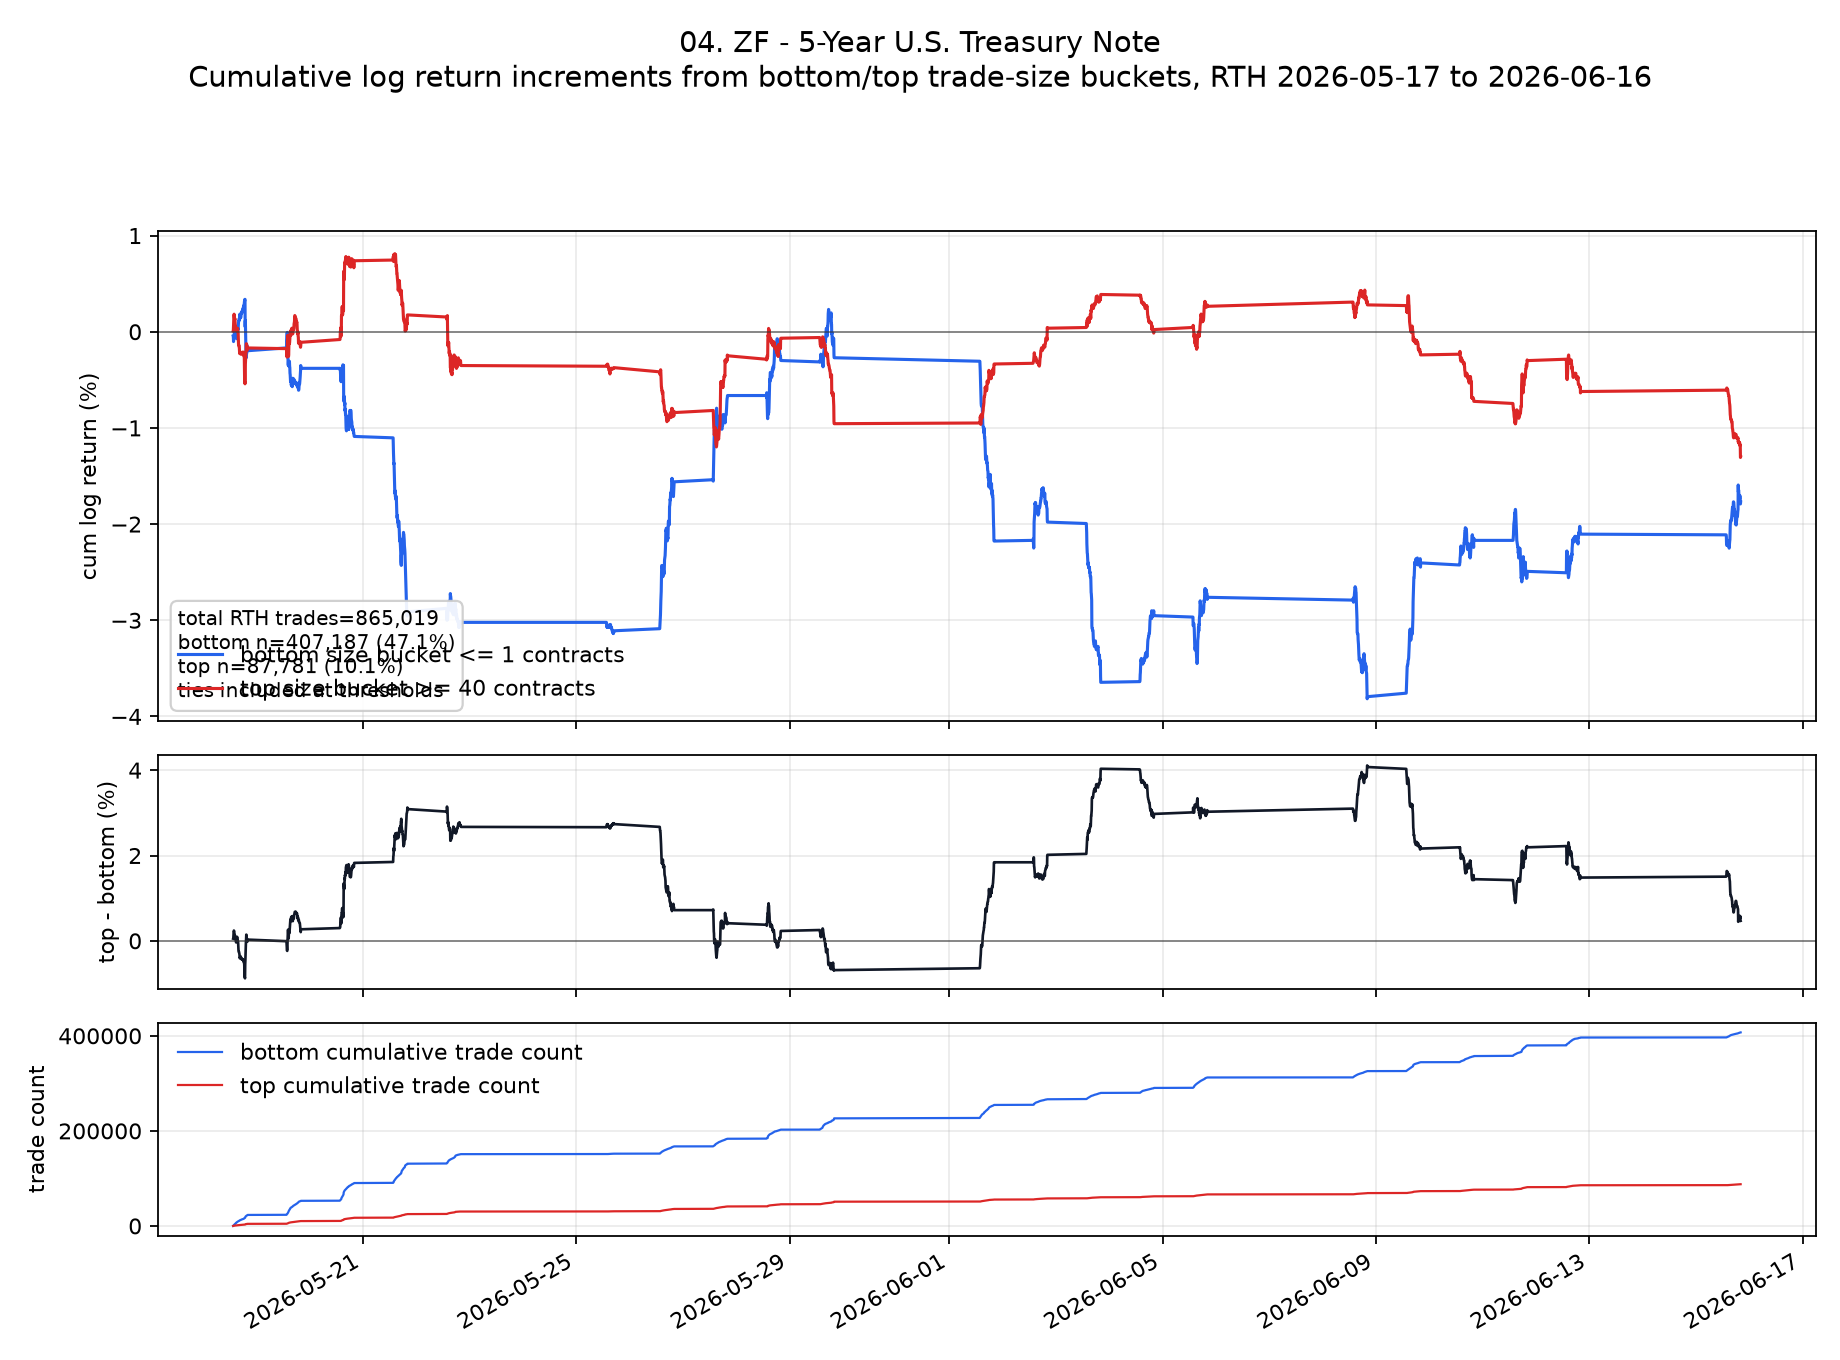

The file beside this chart, header and first rows:
ts_event, low, high, cum_low, cum_high, cum_low_pct, cum_high_pct, cum_high_minus_low_pct
2026-05-18T13:35:00.000000000+0000, -0.0004386, 0.00007309, -0.0004386, 0.00007309, -0.04386, 0.007309, 0.05117
2026-05-18T13:40:00.000000000+0000, -0.00007309, 0.00007317, -0.0005117, 0.0001463, -0.05117, 0.01463, 0.06579
2026-05-18T13:45:00.000000000+0000, -0.0005115, 0.0004387, -0.001023, 0.000585, -0.1023, 0.0585, 0.1608
2026-05-18T13:50:00.000000000+0000, 0.0002926, 0.0007309, -0.0007306, 0.001316, -0.07306, 0.1316, 0.2046
2026-05-18T13:55:00.000000000+0000, -2.1332753341596344e-8, 0.0003652, -0.0007306, 0.001681, -0.07306, 0.1681, 0.2412
2026-05-18T14:00:00.000000000+0000, 0.0002922, 0.000146, -0.0004384, 0.001827, -0.04384, 0.1827, 0.2265
2026-05-18T14:05:00.000000000+0000, 0.0001462, -0.0001463, -0.0002922, 0.001681, -0.02922, 0.1681, 0.1973
2026-05-18T14:10:00.000000000+0000, 0.0006581, -0.0002923, 0.0003659, 0.001388, 0.03659, 0.1388, 0.1023
2026-05-18T14:15:00.000000000+0000, -0.0002923, -0.0001461, 0.00007358, 0.001242, 0.007358, 0.1242, 0.1169
2026-05-18T14:20:00.000000000+0000, -0.00007308, 0.0001462, 5.027086400488656e-7, 0.001388, 0.00005027, 0.1388, 0.1388
2026-05-18T14:25:00.000000000+0000, 0.00007305, -0.0003655, 0.00007356, 0.001023, 0.007356, 0.1023, 0.09494
2026-05-18T14:30:00.000000000+0000, 0.0002925, -0.0001462, 0.0003661, 0.0008768, 0.03661, 0.08768, 0.05107
2026-05-18T14:35:00.000000000+0000, -0.0005123, -0.0003657, -0.0001462, 0.0005111, -0.01462, 0.05111, 0.06573
2026-05-18T14:40:00.000000000+0000, 0.0004388, -5.348215204037388e-9, 0.0002926, 0.0005111, 0.02926, 0.05111, 0.02185
2026-05-18T14:45:00.000000000+0000, -0.0002196, -0.0002925, 0.00007297, 0.0002186, 0.007297, 0.02186, 0.01456
2026-05-18T14:50:00.000000000+0000, 0.0002195, -0.00007313, 0.0002925, 0.0001454, 0.02925, 0.01454, -0.01471
2026-05-18T14:55:00.000000000+0000, 0.0002926, 0.00007311, 0.0005851, 0.0002185, 0.05851, 0.02185, -0.03665
2026-05-18T15:00:00.000000000+0000, -0.00007303, 0.0001462, 0.000512, 0.0003648, 0.0512, 0.03648, -0.01473
2026-05-18T15:05:00.000000000+0000, -0.0006584, -0.0001466, -0.0001463, 0.0002182, -0.01463, 0.02182, 0.03646
2026-05-18T15:10:00.000000000+0000, -0.00007297, -0.0001464, -0.0002193, 0.00007182, -0.02193, 0.007182, 0.02911
2026-05-18T15:15:00.000000000+0000, -0.000512, 0.0001464, -0.0007313, 0.0002182, -0.07313, 0.02182, 0.09495
2026-05-18T15:20:00.000000000+0000, 0.0001463, 0.00007314, -0.000585, 0.0002913, -0.0585, 0.02913, 0.08763
2026-05-18T15:25:00.000000000+0000, 0.00007323, 0.00007324, -0.0005118, 0.0003646, -0.05118, 0.03646, 0.08763
2026-05-18T15:30:00.000000000+0000, 0.0001463, 0.0, -0.0003655, 0.0003646, -0.03655, 0.03646, 0.073
2026-05-18T15:35:00.000000000+0000, 0.0003657, 5.349780174412899e-9, 2.3495799261752381e-7, 0.0003646, 0.0000235, 0.03646, 0.03643
2026-05-18T15:40:00.000000000+0000, 0.0003658, -0.0001463, 0.0003661, 0.0002183, 0.03661, 0.02183, -0.01478
2026-05-18T15:45:00.000000000+0000, -0.0001463, -0.00007312, 0.0002198, 0.0001452, 0.02198, 0.01452, -0.007464
2026-05-18T15:50:00.000000000+0000, 0.0001463, -0.0002926, 0.0003661, -0.0001474, 0.03661, -0.01474, -0.05135
2026-05-18T15:55:00.000000000+0000, 0.0003657, -0.0007315, 0.0007318, -0.0008789, 0.07318, -0.08789, -0.1611
2026-05-18T16:00:00.000000000+0000, 0.0002927, -0.0004391, 0.001025, -0.001318, 0.1025, -0.1318, -0.2342
2026-05-18T16:05:00.000000000+0000, 0.00007329, -0.00007313, 0.001098, -0.001391, 0.1098, -0.1391, -0.2489
2026-05-18T16:10:00.000000000+0000, 9.6374383140585e-8, 0.0, 0.001098, -0.001391, 0.1098, -0.1391, -0.2489
2026-05-18T16:15:00.000000000+0000, 0.0001464, -0.0001464, 0.001244, -0.001537, 0.1244, -0.1537, -0.2782
2026-05-18T16:20:00.000000000+0000, 0.0001463, 0.0, 0.001391, -0.001537, 0.1391, -0.1537, -0.2928
2026-05-18T16:25:00.000000000+0000, -0.0001465, -0.0003657, 0.001244, -0.001903, 0.1244, -0.1903, -0.3147
2026-05-18T16:30:00.000000000+0000, 0.00007316, -0.0003658, 0.001317, -0.002269, 0.1317, -0.2269, -0.3586
2026-05-18T16:35:00.000000000+0000, 0.0005125, -1.0179706766422214e-7, 0.00183, -0.002269, 0.183, -0.2269, -0.4099
2026-05-18T16:40:00.000000000+0000, -0.0001463, 0.0001463, 0.001684, -0.002123, 0.1684, -0.2123, -0.3806
2026-05-18T16:45:00.000000000+0000, 0.00007313, 0.0, 0.001757, -0.002123, 0.1757, -0.2123, -0.3879
2026-05-18T16:50:00.000000000+0000, -0.0001463, -0.00007313, 0.00161, -0.002196, 0.161, -0.2196, -0.3806
2026-05-18T16:55:00.000000000+0000, -0.00007313, 0.0, 0.001537, -0.002196, 0.1537, -0.2196, -0.3733
2026-05-18T17:00:00.000000000+0000, -0.00007313, 8.031719911372193e-8, 0.001464, -0.002196, 0.1464, -0.2196, -0.366
2026-05-18T17:05:00.000000000+0000, 0.0001464, -0.0001463, 0.001611, -0.002342, 0.1611, -0.2342, -0.3953
2026-05-18T17:10:00.000000000+0000, 0.0002195, 0.0, 0.00183, -0.002342, 0.183, -0.2342, -0.4172
2026-05-18T17:15:00.000000000+0000, 0.00007313, 0.0, 0.001903, -0.002342, 0.1903, -0.2342, -0.4245
2026-05-18T17:20:00.000000000+0000, 0.0001463, 0.0000732, 0.00205, -0.002269, 0.205, -0.2269, -0.4318
2026-05-18T17:25:00.000000000+0000, -0.0001463, 0.0, 0.001903, -0.002269, 0.1903, -0.2269, -0.4172
2026-05-18T17:30:00.000000000+0000, 0.00007313, 0.0, 0.001976, -0.002269, 0.1976, -0.2269, -0.4245
2026-05-18T17:35:00.000000000+0000, 0.0001463, 0.0, 0.002123, -0.002269, 0.2123, -0.2269, -0.4392
2026-05-18T17:40:00.000000000+0000, 5.349780174412899e-9, 0.00007314, 0.002123, -0.002196, 0.2123, -0.2196, -0.4318
2026-05-18T17:45:00.000000000+0000, 0.0, 0.00007313, 0.002123, -0.002123, 0.2123, -0.2123, -0.4245
2026-05-18T17:50:00.000000000+0000, 0.00007313, 0.0, 0.002196, -0.002123, 0.2196, -0.2123, -0.4318
2026-05-18T17:55:00.000000000+0000, 0.0001463, 0.0, 0.002342, -0.002123, 0.2342, -0.2123, -0.4465
2026-05-18T18:00:00.000000000+0000, 0.00007313, 0.0, 0.002415, -0.002123, 0.2415, -0.2123, -0.4538
2026-05-18T18:05:00.000000000+0000, -0.00007321, -5.350562659600655e-9, 0.002342, -0.002123, 0.2342, -0.2123, -0.4465
2026-05-18T18:10:00.000000000+0000, 0.00007316, 0.0, 0.002415, -0.002123, 0.2415, -0.2123, -0.4538
2026-05-18T18:15:00.000000000+0000, 0.0002194, 0.0, 0.002634, -0.002123, 0.2634, -0.2123, -0.4757
2026-05-18T18:20:00.000000000+0000, 0.00007317, -0.00007317, 0.002708, -0.002196, 0.2708, -0.2196, -0.4904
2026-05-18T18:25:00.000000000+0000, -0.0002196, -0.0002197, 0.002488, -0.002416, 0.2488, -0.2416, -0.4904
2026-05-18T18:30:00.000000000+0000, 0.0002196, -0.0001465, 0.002708, -0.002562, 0.2708, -0.2562, -0.527
... 1,562 more rows
